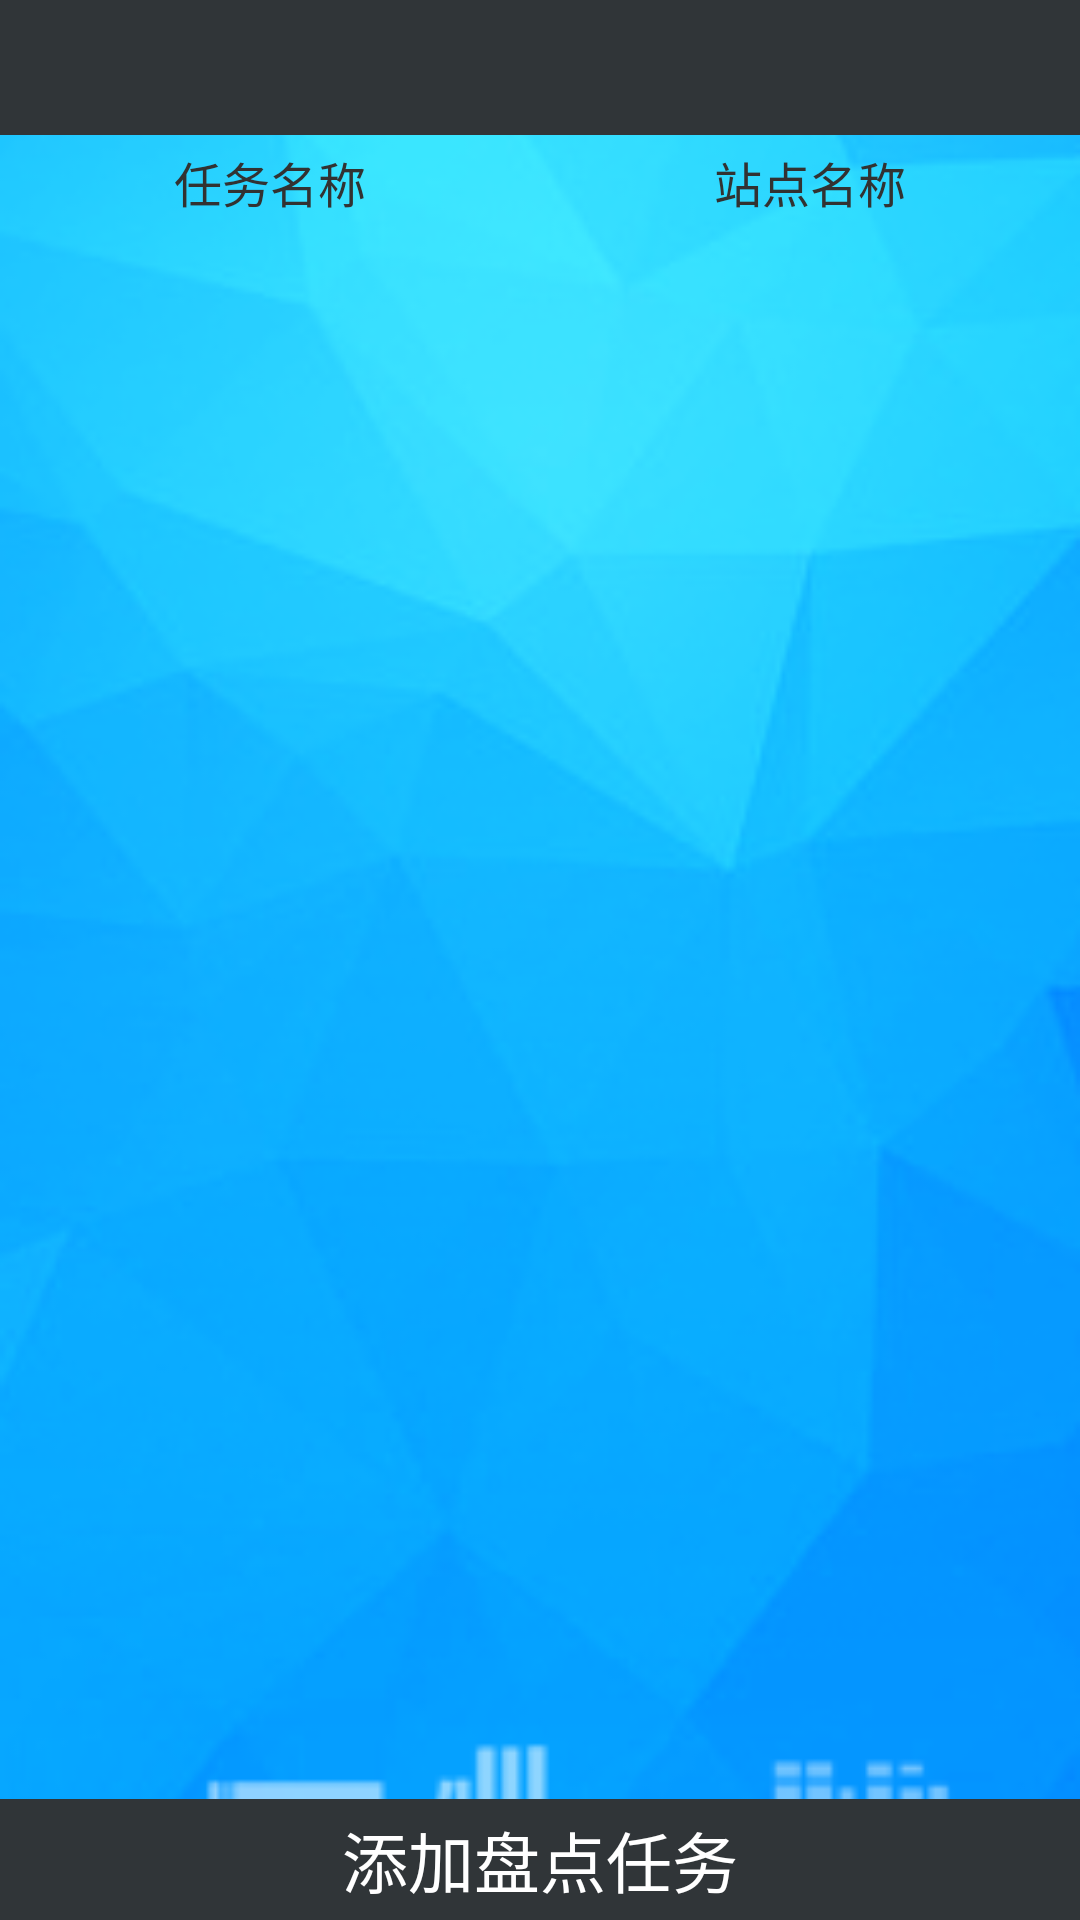

Produce the Android XML layout that renders to this screen, including the resource entries it uses.
<!-- AndroidManifest.xml: application theme android:Theme.Light.NoTitleBar -->
<!-- res/layout/activity_inventory.xml -->
<RelativeLayout xmlns:android="http://schemas.android.com/apk/res/android"
    xmlns:tools="http://schemas.android.com/tools"
    android:layout_width="match_parent"
    android:layout_height="match_parent"
    android:background="@drawable/login_bg"
    tools:context="com.jxd.bookdistribution.activity.InventoryActivity">
    <LinearLayout
        android:id="@+id/lltop"
        android:layout_width="match_parent"
        android:layout_height="wrap_content"
        android:layout_alignParentTop="true"
        android:orientation="vertical" >
        <include android:id="@+id/ilActionbar" layout="@layout/layoutactionbar"/>
    </LinearLayout>

    <include android:id="@+id/llInventHeader"
        layout="@layout/layoutinventoryheader"
        android:layout_width="match_parent"
        android:layout_height="wrap_content"
        android:layout_below="@id/lltop" />

    <LinearLayout
        android:id="@+id/llInventoryBottonMenu"
        android:layout_width="match_parent"
        android:layout_height="wrap_content"
        android:layout_alignParentBottom="true"
        android:orientation="horizontal">
    <Button
        android:id="@+id/btnAddInventory"
        android:layout_width="match_parent"
        android:layout_weight="1"
        android:padding="4dp"
        android:background="#303538"
        android:textColor="#ffffff"
        android:textSize="22dp"
        android:layout_height="wrap_content"
        android:text="@string/addinventory"/>
    </LinearLayout>

    <ListView
      android:id="@+id/lvInventory"
      android:layout_width="match_parent"
      android:layout_height="wrap_content"
        android:layout_above="@id/llInventoryBottonMenu"
      android:layout_below="@id/llInventHeader"/>

</RelativeLayout>
<!-- res/layout/layoutactionbar.xml (included above) -->
<?xml version="1.0" encoding="utf-8"?>
<RelativeLayout xmlns:android="http://schemas.android.com/apk/res/android"
    android:layout_width="match_parent"
    android:layout_height="45dp"
    android:id="@+id/rlActionbar"
    android:background="#303538"
    android:orientation="vertical" >

    <TextView
        android:id="@+id/tvUser"
        android:layout_alignParentRight="true"
        android:layout_width="wrap_content"
        android:textColor="@color/white"
        android:text=""
        android:layout_centerVertical="true"
        android:layout_height="wrap_content"/>

    <TextView android:id="@+id/tvAppTitle"
       android:layout_width="match_parent"
       android:layout_height="wrap_content"
        android:textColor="@color/white"
        android:gravity="center"
        android:textSize="16sp"
        android:layout_centerVertical="true"
        android:layout_toLeftOf="@+id/tvUser"
        android:text=""/>

</RelativeLayout>
<!-- res/layout/layoutinventoryheader.xml (included above) -->
<LinearLayout xmlns:android="http://schemas.android.com/apk/res/android"
    xmlns:tools="http://schemas.android.com/tools"
    android:layout_width="match_parent"
    android:layout_height="match_parent"
    android:orientation="horizontal"
    tools:context="com.jxd.bookdistribution.activity.SiteActivity">
        <TextView
            android:layout_width="0dp"
            android:layout_weight="1"
            android:textSize="16dp"
            android:gravity="center"
            android:padding="4dp"
            android:text="@string/inventoryname"
            android:textColor="@color/yellow"
            android:layout_height="wrap_content"  />
    <TextView
        android:layout_width="0dp"
        android:layout_weight="1"
        android:textSize="16dp"
        android:gravity="center"
        android:padding="4dp"
        android:text="@string/sitename"
        android:textColor="@color/yellow"
        android:layout_height="wrap_content"  />
 </LinearLayout>
<!-- resources referenced by this layout -->
<resources>
  <!-- drawable login_bg: png bitmap (drawable, 55078 bytes) -->
  <string name="addinventory">添加盘点任务</string>
  <string name="inventoryname">任务名称</string>
  <string name="sitename">站点名称</string>
  <!-- not gathered from this repository: default colours our renderer supplied (Android Studio template values) -->
  <color name="white">#FFFFFFFF</color>
</resources>
